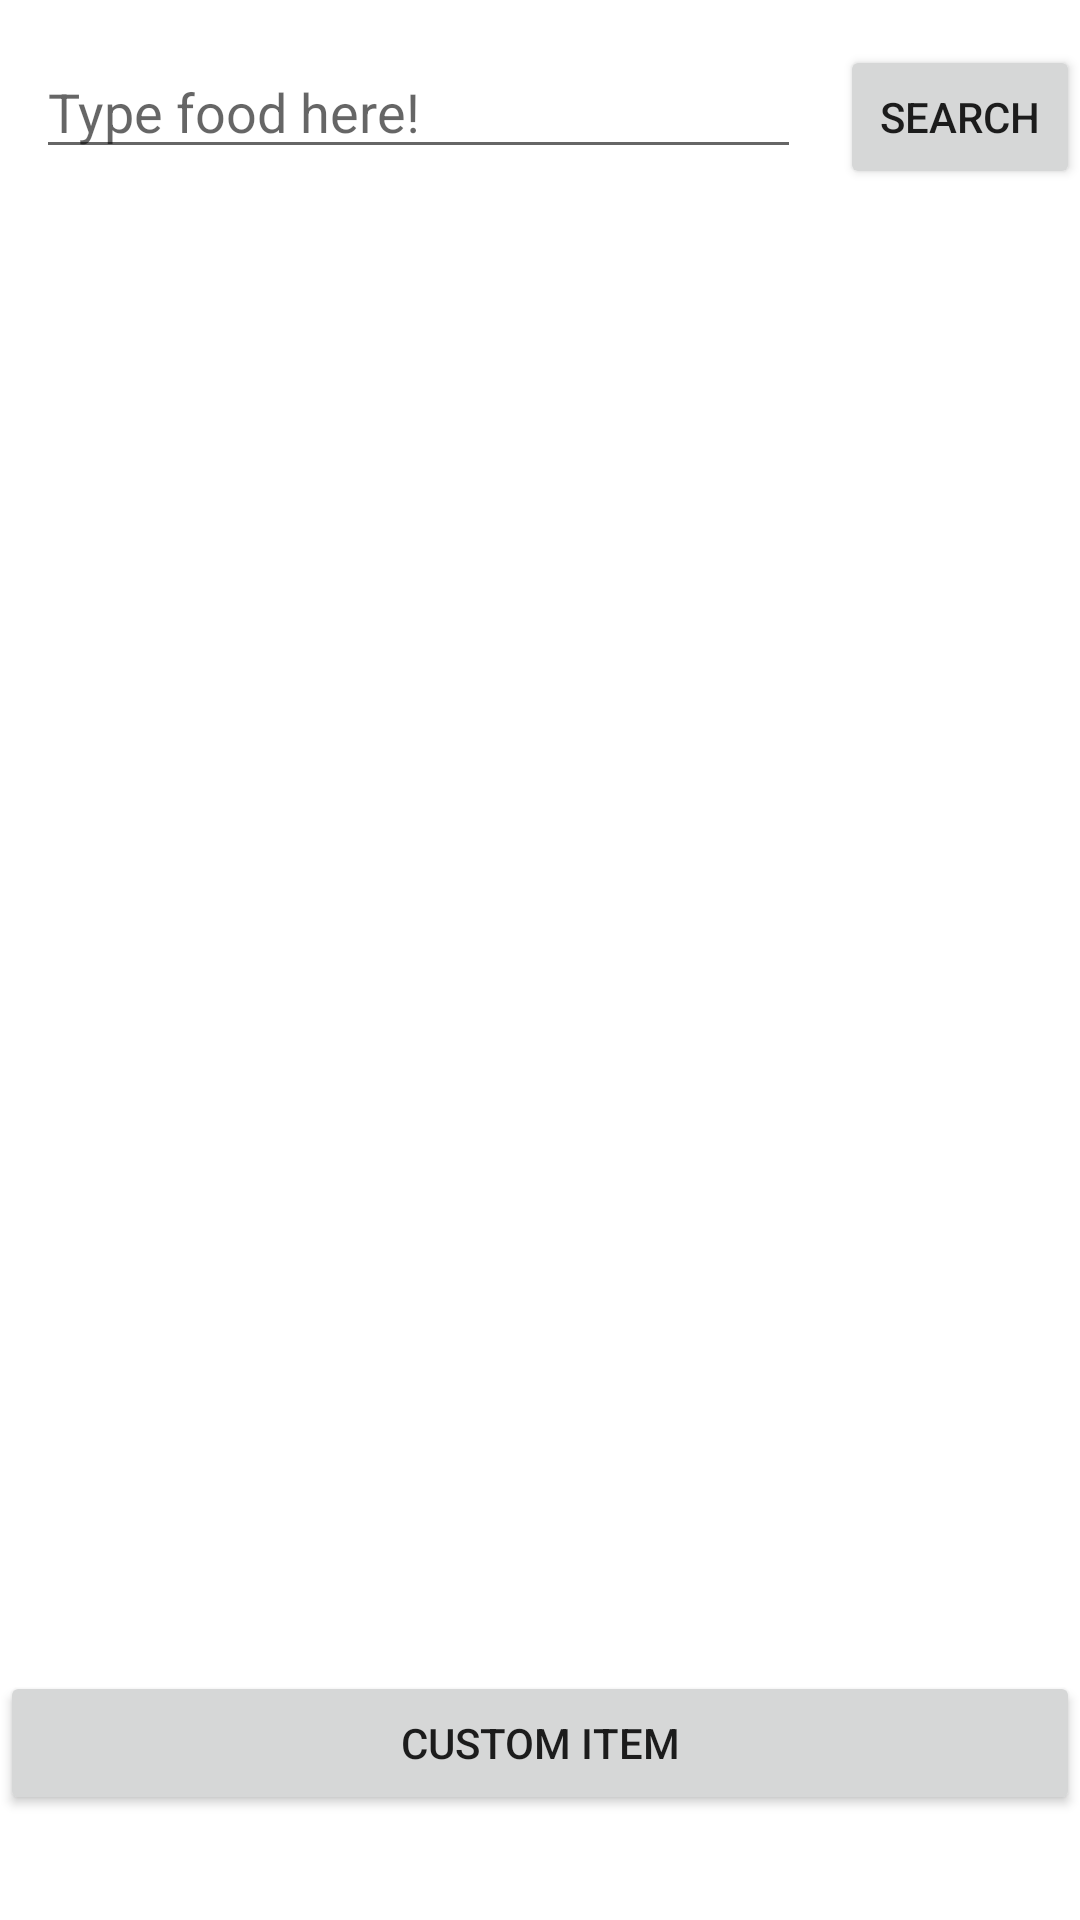

The Android layout XML behind this screen, and the referenced resources:
<!-- AndroidManifest.xml: application theme Theme.Macro_Counter -->
<!-- res/layout/fragment_search.xml -->
<?xml version="1.0" encoding="utf-8"?>
<RelativeLayout
    xmlns:android="http://schemas.android.com/apk/res/android"
    xmlns:tools="http://schemas.android.com/tools"
    android:orientation="vertical"
    android:layout_width="match_parent" android:layout_height="match_parent"
    >







    <Button
        android:id="@+id/btnSearchAPI"
        android:layout_width="wrap_content"
        android:layout_height="wrap_content"
        android:layout_alignParentTop="true"
        android:layout_marginStart="13dp"
        android:layout_marginTop="15dp"
        android:layout_marginBottom="15dp"
        android:layout_toEndOf="@+id/edit_text"
        android:text="Search" />

    <EditText
        android:id="@+id/edit_text"
        android:layout_width="255dp"
        android:layout_height="wrap_content"
        android:layout_alignParentStart="true"
        android:layout_marginStart="12dp"
        android:layout_marginTop="15dp"
        android:layout_marginBottom="15dp"
        android:imeOptions="actionDone"
        android:hint="Type food here!" />

    <androidx.recyclerview.widget.RecyclerView
        android:id="@+id/rvCustomFoods"
        android:layout_width="match_parent"
        android:layout_height="430dp"
        android:layout_below="@+id/btnSearchAPI"
        android:layout_alignParentStart="true"
        android:layout_alignParentBottom="true"
        android:layout_marginStart="0dp"
        android:layout_marginTop="13dp"
        android:layout_marginBottom="96dp"
        android:padding="8dp" />

    <LinearLayout
        android:id="@+id/linearLayoutbtn"
        android:layout_width="match_parent"
        android:layout_height="wrap_content"
        android:layout_alignParentLeft="true"
        android:layout_alignParentTop="true"
        android:orientation="horizontal">


    </LinearLayout>

    <Button
        android:id="@+id/btnNewFood"
        android:layout_width="match_parent"
        android:layout_height="wrap_content"
        android:layout_alignParentStart="true"
        android:layout_alignParentBottom="true"
        android:layout_centerHorizontal="true"
        android:layout_marginStart="0dp"
        android:layout_marginBottom="35dp"
        android:layout_weight="1"
        android:text="Custom Item" />

</RelativeLayout>
<!-- resources referenced by this layout -->
<resources>
  <style name="Theme.Macro_Counter" parent="Theme.MaterialComponents.DayNight.DarkActionBar">
          
          <item name="colorPrimary">@color/kelly_green</item>
          <item name="colorPrimaryVariant">@color/kelly_green</item>
          <item name="colorOnPrimary">@color/white</item>
          
          <item name="colorSecondary">@color/teal_blue</item>
          <item name="colorSecondaryVariant">@color/teal_blue</item>
          <item name="colorOnSecondary">@color/white</item>
          
          <item name="android:statusBarColor" tools:targetApi="l">?attr/colorPrimaryVariant</item>
          
      </style>
  <color name="kelly_green">#6cb891</color>
  <color name="white">#FFFFFFFF</color>
  <color name="teal_blue">#4da4a4</color>
</resources>
